pico-8 play session: hold → + tap 🅾

[t = 1 s] hold → ~1s, tap 🅾 ~2×
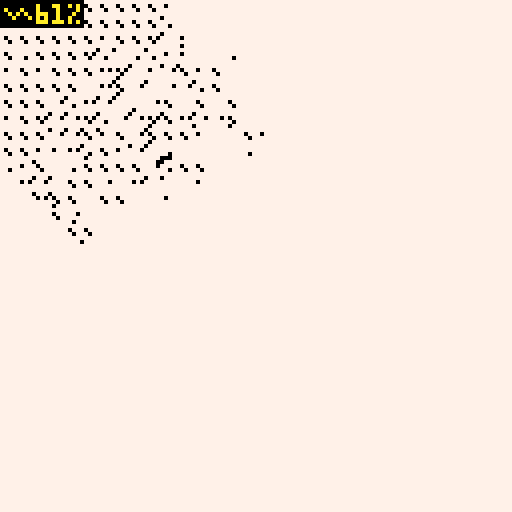
[t = 4 s] hold → ~4s, tap 🅾 ~7×
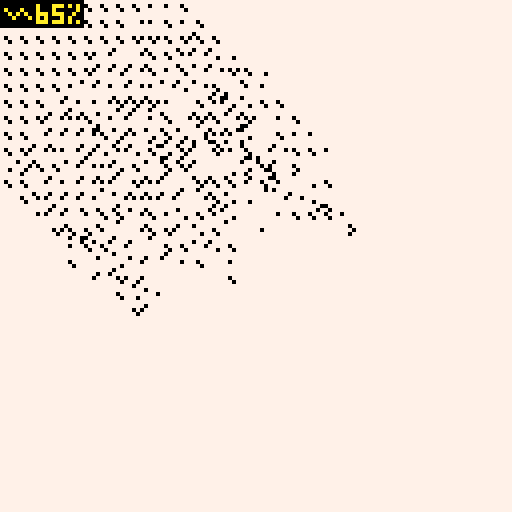
[t = 6 s] hold → ~6s, tap 🅾 ~10×
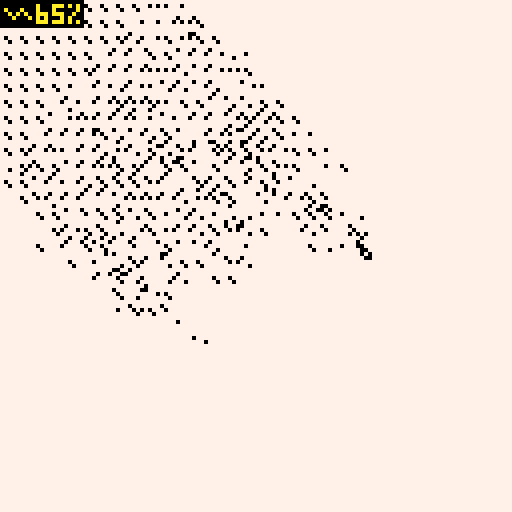
[t = 8 s] hold → ~8s, tap 🅾 ~14×
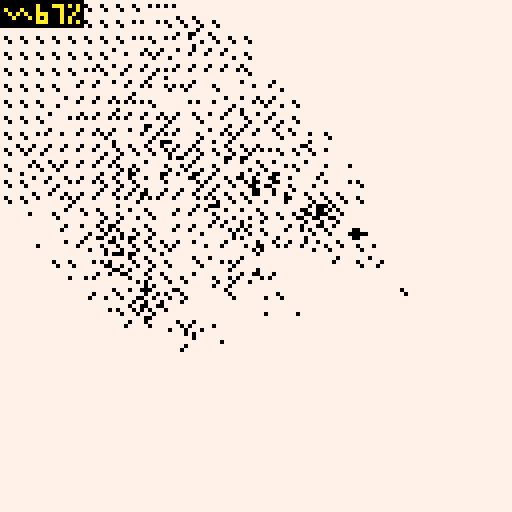

pico-8 cartridge
version 21
__lua__
function sqr(a) return a*a end
function dist(x1,y1,x2,y2) return sqrt(sqr(x2-x1)+sqr(y2-y1)) end
function show_cpu(c1,c2) cp=flr(stat(1)*100) rectfill(0,0,12+4*#(tostr(cp)),6,c2) print("∧"..cp.."%",1,1,c1) end
function nsin(a) return (sin(a)+1)/2 end
function ncos(a) return (cos(a)+1)/2 end
function tan(a) return sin(a)/cos(a) end
function drw_mouse(x,y) spr(0,x,y) end
poke(0x5f2d, 1)--enable mouse
p={}
for i=1,#p do
	if p[i]~='' then
		pal(i,p[i],1)
	end
end

fills={
	0b1111111111111111,
	0b1111101111011111,
	0b0111111011111111,
	0b0111101111011011,
	0b1110101111010111,--tacks
	0b0111101011010101,--fishbone
	0b1100001101000011,--longboard
	0b1000001010000010,
	0b0000000000000001,
	0b0000000000000000,
	0b0000000000000000,
	0b0000000000000000,
	0b0000000000000000,
}

░=500
dt=0.0333
t=0

cls()
rectfill(0,0,128,128,7)
::♥::
--cls()
t+=dt
--mx,my=stat(32),stat(33)

for i=1,750 do
	x,y=flr(rnd(128)),flr(rnd(128))
	ss=sget(x-1,y-1)
	d=dist(x,y,128,128)
	if d>128+28 then
		if rnd(1)<1 then
			sset(x,y,1)
		end
	elseif ss>0  then
		k=rnd(1)<0.12 and 1 or 0
		sset(x+1,y,(ss+k-1)%15+1)
		sset(x-1,y,ss)
		sset(x,y+1,(ss+k-1)%15+1)
		sset(x,y-1,ss)
		sset(x+2,y+2,(ss+2*k-1)%15+1)
	end
end

for i=1,250 do
	x,y=rnd(128),rnd(128)
	w=1
	sum=0
	ct=sqr(w*2+1)
	for xa=x-w,x+w do
		for ya=y-w,y+w do
			sum+=sget(xa,ya)			
		end
	end
	ss=ceil(sum/ct)
	
	--ss=sget(x,y)
	--ss=x/16+y/16
	
	fillp(0b1111111111111111
							-fills[flr(ss%#fills+1)])
	circ(x,y,1,7)
end

--sspr(0,0,128,128)

show_cpu(10,0)
--drw_mouse(mx-1,my-1)
flip() goto ♥
